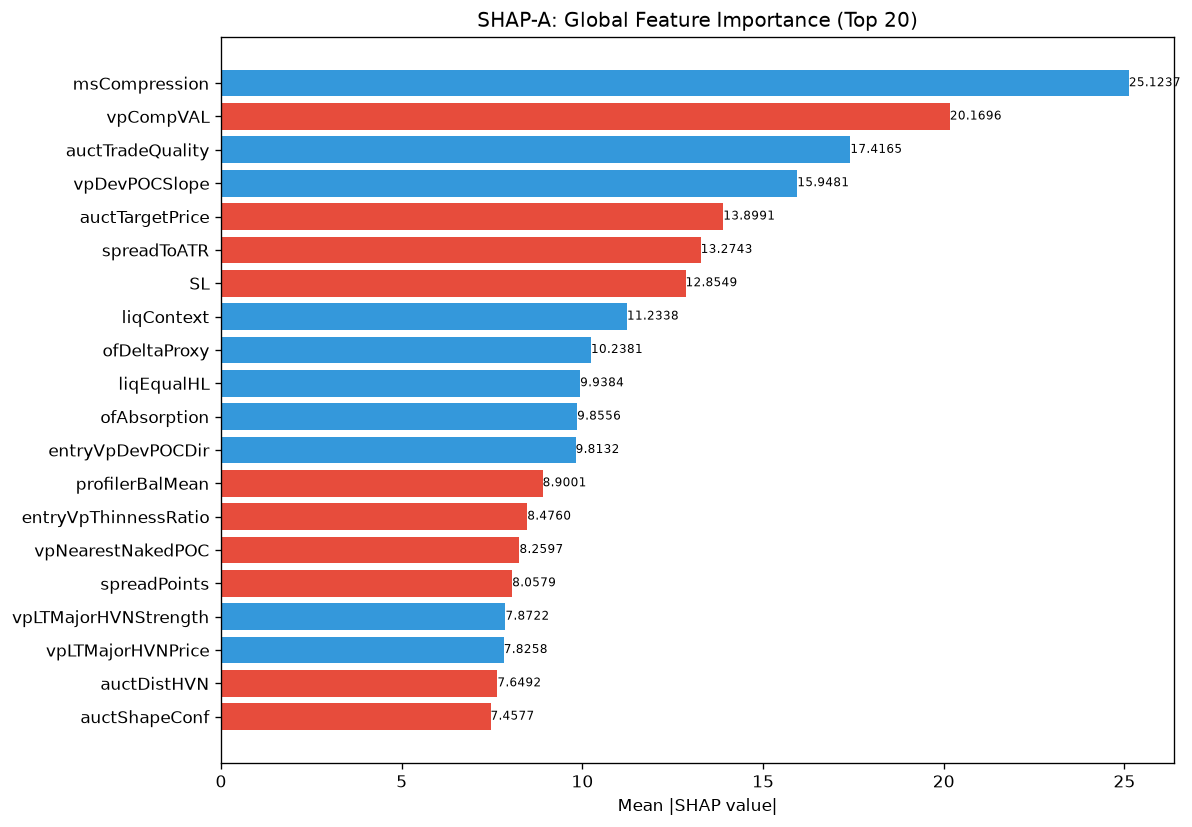

Source data for this figure (header and first rows):
feature, category, mean_abs_shap, mean_shap, std_shap, rank
msCompression, unknown, 25.12, 5.587, 29.18, 1
vpCompVAL, unknown, 20.17, -1.878, 32.38, 2
auctTradeQuality, unknown, 17.42, 6.598, 16.15, 3
vpDevPOCSlope, unknown, 15.95, 4.848, 23.24, 4
auctTargetPrice, unknown, 13.9, -2.712, 9.422, 5
spreadToATR, unknown, 13.27, -0.7797, 20.38, 6
SL, unknown, 12.85, -1.621, 17.47, 7
liqContext, engine_composite, 11.23, 2.944, 27.02, 8
ofDeltaProxy, unknown, 10.24, 0.1982, 14.65, 9
liqEqualHL, unknown, 9.938, 1.064, 5.486, 10
ofAbsorption, unknown, 9.856, 0.6399, 11.61, 11
entryVpDevPOCDir, unknown, 9.813, 2.009, 9.331, 12
profilerBalMean, unknown, 8.9, -1.784, 14.9, 13
entryVpThinnessRatio, unknown, 8.476, -0.3778, 6.385, 14
vpNearestNakedPOC, unknown, 8.26, -0.1868, 5.872, 15
spreadPoints, unknown, 8.058, -1.408, 21.74, 16
vpLTMajorHVNStrength, unknown, 7.872, 1.434, 13.59, 17
vpLTMajorHVNPrice, unknown, 7.826, 0.8603, 9.137, 18
auctDistHVN, unknown, 7.649, -0.1971, 7.825, 19
auctShapeConf, unknown, 7.458, -0.4925, 6.259, 20
liqStopCluster, unknown, 7.205, 1.572, 5.735, 21
vpDailyPOC, unknown, 7.013, -0.4591, 11.03, 22
auctRegimeConf, unknown, 6.478, -0.3735, 7.572, 23
entryProfilerSamples, unknown, 6.361, -0.5642, 16.32, 24
vpBestHVNScore, unknown, 6.009, 0.4383, 6.76, 25
auctBalance, unknown, 5.695, 0.06438, 6.512, 26
vpDevPOCDir, unknown, 5.621, 0.7907, 5.443, 27
vpLTAcceptanceAtPrice, unknown, 5.607, 0.6134, 6.066, 28
smFVG, unknown, 5.444, -0.2184, 5.662, 29
auctHVNStrength, unknown, 5.379, -1.897, 9.808, 30
entryVpBestHVN, unknown, 5.29, -0.487, 4.245, 31
liqDensity, unknown, 5.254, -2.235, 14.31, 32
msTickVelocity, unknown, 5.226, 0.5393, 14.75, 33
liqSessionLiq, unknown, 5.111, 0.07538, 6.464, 34
vpVAOverlapRatio, unknown, 5.028, -0.3758, 6.579, 35
TP, unknown, 4.96, 0.1971, 7.486, 36
entryVpDistLVN, unknown, 4.781, 0.01614, 7.403, 37
profilerTQMean, unknown, 4.751, -1.283, 11.89, 38
smMitigation, unknown, 4.635, 0.6027, 5.765, 39
entryVpVAL, unknown, 4.514, -1.38, 10.94, 40
profilerMigMean, unknown, 4.41, -1.113, 9.817, 41
ofContext, engine_composite, 4.234, 0.1673, 4.305, 42
auctExhaustion, unknown, 4.198, 1.251, 5.477, 43
entryAuctTradeQuality, unknown, 4.064, 1.713, 4.126, 44
entryVpDistHVN, unknown, 3.981, -0.07916, 6.282, 45
auctTargetConf, unknown, 3.905, 0.4773, 6.038, 46
vpLTPOCAcceleration, unknown, 3.873, -0.1026, 2.555, 47
liqPremDisc, unknown, 3.717, 0.3805, 4.547, 48
ofFlowIntensity, unknown, 3.578, -0.7694, 8.995, 49
entryAuctTargetPrice, unknown, 3.556, -1.037, 2.555, 50
vpCompVAH, unknown, 3.452, 0.8048, 4.957, 51
structDistATR, unknown, 3.368, -0.1353, 4.011, 52
vpLTBalanceStability, unknown, 3.271, 0.08845, 4.555, 53
smZoneQuality, unknown, 3.06, -0.66, 3.807, 54
auctContinuation, unknown, 3.057, -0.01757, 3.128, 55
auctMajorLVN, unknown, 2.928, 0.1153, 3.523, 56
vpCompPOC, unknown, 2.923, -0.03638, 4.583, 57
vpPriceVsPOC, unknown, 2.873, 0.1104, 4.954, 58
auctMajorHVN, unknown, 2.843, 0.09277, 4.765, 59
vpLTMajorLVNStrength, unknown, 2.76, -0.4024, 3.175, 60
... 112 more rows
